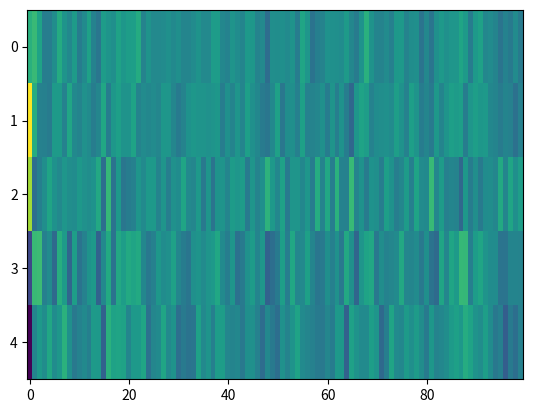
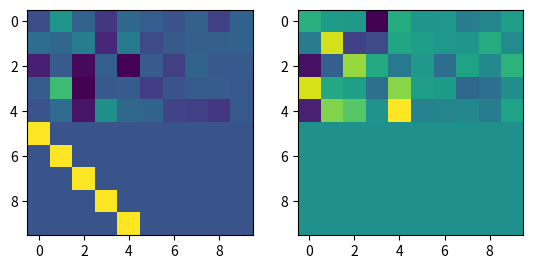

Generate these figures, in order, with matplotlib:
import numpy as np
from matplotlib import pyplot as plt


# this will convert from x to x_bar
def get_lagged_data(data, lags, add_pad=True):
    num_time, num_neurons = data.shape

    if add_pad:
        final_time = num_time
        pad = np.zeros((lags - 1, num_neurons))
        data = np.concatenate((pad, data), axis=0)
    else:
        final_time = num_time - lags + 1

    lagged_data = np.zeros((final_time, 0))

    for tau in reversed(range(lags)):
        if tau == lags - 1:
            lagged_data = np.concatenate((lagged_data, data[tau:, :]), axis=1)
        else:
            lagged_data = np.concatenate((lagged_data, data[tau:-lags + tau + 1, :]), axis=1)

    return lagged_data


# this will convert from a list of [A1, A2... An] to A_bar
def get_lagged_weights(weights, lags_out, fill='eye'):
    lagged_weights = np.concatenate(np.split(weights, weights.shape[0], 0), 2)[0, :, :]

    if fill == 'eye':
        fill_mat = np.eye(lagged_weights.shape[0] * (lags_out - 1), lagged_weights.shape[1])
    elif fill == 'zeros':
        fill_mat = np.zeros((lagged_weights.shape[0] * (lags_out - 1), lagged_weights.shape[1]))
    else:
        raise Exception('fill value not recognized')

    lagged_weights = np.concatenate((lagged_weights, fill_mat), 0)

    return lagged_weights


rng = np.random.default_rng(0)

size_data_t = 1000
num_neurons = 5

num_simulation_sample = 10
num_lags = 2

# get the location in the data where a stimulation event occured.
# this is your np.where operation on u
stim_index = 3

# initialize our measured neural data
x = rng.standard_normal((size_data_t, num_neurons))

# now set up a new matrix which is our prediction, starting at stim_index
# this prediction will be in -bar- space, where lags are in the state space.
# we'll move it back to normal space later
# for bayesian, this would be called the posterior predictive. You're not bayesian tho, so you're just predicting
num_timepoints_to_predict = 100
pred_x_bar = np.zeros((num_timepoints_to_predict, num_neurons*num_lags))

# need to get the initial value of our prediction
# a smart thing to do, is to initialize with the real data, so you have the true state of the system prior
# to stimulation
# this is a (num_lags x num_neurons matrix)
# we need a (num_lags * num_neurons matrix, 1) vector because our -bar- space includes the lags in the state space
pred_x_0 = x[stim_index-num_lags:stim_index, :]

# now turn this into a vector. Being very careful that we know the order np.reshape is accessing the matrix in
pred_x_0_column = np.reshape(pred_x_0, (num_lags * num_neurons))

# if you're having trouble getting the initial conditions for pred_x from the data, just generate random noise
# pred_x_0_column = rng.standard_normal((num_lags * num_neurons, 1))

# put initial value of the x_bar prediction as the first time point
pred_x_bar[0, :] = pred_x_0_column

# here we'll generate random A and B matricies.
# weights should be closer to zero the farther in the past they are
tau = 1
matrix_std = 0.2
A_bar = matrix_std * rng.standard_normal((num_lags, num_neurons, num_neurons)) * np.exp(-np.arange(num_lags) / tau)[:, None, None]
A_bar = get_lagged_weights(A_bar, num_lags)
B_bar = matrix_std * rng.standard_normal((num_lags, num_neurons, num_neurons)) * np.exp(-np.arange(num_lags) / tau)[:, None, None] / 4
B_bar = get_lagged_weights(B_bar, num_lags, fill='zeros')

# generate some inputs for our data
# here our inputs are random, but it should be a shifted version of the same matrix
inputs = rng.standard_normal((size_data_t, num_neurons))
inputs_bar = get_lagged_data(inputs, num_lags)
# this calculates the inputs that the state space will receive
# it is size (size_data_t x num_lags * num_neurons)
system_inputs = inputs_bar @ B_bar.T

for t in range(1, num_timepoints_to_predict):
    pred_x_bar[t, :] = A_bar @ pred_x_bar[t-1, :] + system_inputs[t]

pred_x = pred_x_bar[:, :num_neurons]

plt.figure()
plt.imshow(pred_x.T, aspect='auto', interpolation='nearest')

plt.figure()
plt.subplot(1, 2, 1)
plt.imshow(A_bar)
plt.subplot(1, 2, 2)
plt.imshow(B_bar)

plt.show()
